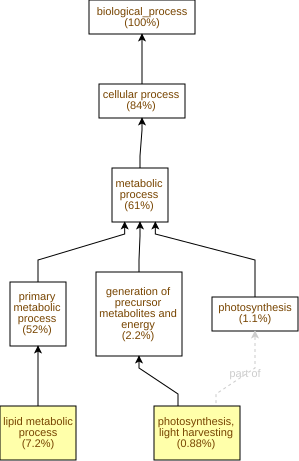

The data file committed next to this chart (first rows):
GO Term	Study #	Study Freq.	Pop. Freq.	p-value	q-value	name	gene products
GO:0006629	114	7.2%	4.7%	7.81E-7	9.87E-4	lipid metabolic process	Cc01g14330,Cc07g15530,Cc01g12150,Cc06g15…
GO:0009765	14	0.88%	0.24%	1.11E-6	9.87E-4	photosynthesis, light harvesting	Cc09g09500,Cc09g02010,Cc09g09010,Cc10g16…
GO:0015979	18	1.1%	0.46%	7.91E-5	0.0333	photosynthesis	Cc03g03590,Cc06g22740,Cc01g15890,Cc05g00…
GO:0009664	10	0.63%	0.18%	7.99E-5	0.0333	plant-type cell wall organization	Cc02g07670,Cc10g14530,Cc01g15270,Cc07g03…
GO:0000271	25	1.6%	0.79%	2.42E-4	0.061	polysaccharide biosynthetic process	Cc10g15010,Cc10g14380,Cc10g09230,Cc02g13…
GO:0016051	32	2.0%	1.1%	2.5E-4	0.061	carbohydrate biosynthetic process	Cc10g15010,Cc10g14380,Cc02g15630,Cc10g09…
GO:0008610	60	3.8%	2.5%	2.72E-4	0.061	lipid biosynthetic process	Cc07g15530,Cc01g12150,Cc07g12220,Cc02g09…
GO:0071669	11	0.69%	0.24%	3.95E-4	0.0624	plant-type cell wall organization or bio…	Cc10g14380,Cc02g07670,Cc10g14530,Cc01g15…
GO:0006284	9	0.57%	0.18%	5.82E-4	0.0816	base-excision repair	Cc06g05230,Cc11g11470,Cc04g04560,Cc04g05…
GO:0042026	7	0.44%	0.12%	6.76E-4	0.0854	protein refolding	Cc11g11280,Cc01g10720,Cc03g07040,Cc07g04…
GO:0005976	33	2.1%	1.2%	1.1E-3	0.126	polysaccharide metabolic process	Cc10g15010,Cc02g33140,Cc10g14380,Cc06g10…
GO:0006091	35	2.2%	1.3%	1.1E-3	0.126	generation of precursor metabolites and …	Cc02g09630,Cc07g15470,Cc09g09010,Cc09g09…
GO:0045892	11	0.69%	0.27%	1.14E-3	0.126	negative regulation of DNA-templated tra…	Cc06g06330,Cc01g15220,Cc04g10670,Cc01g01…
GO:1902679	11	0.69%	0.27%	1.14E-3	0.126	negative regulation of RNA biosynthetic …	Cc06g06330,Cc01g15220,Cc04g10670,Cc01g01…
GO:0051253	11	0.69%	0.27%	1.14E-3	0.126	negative regulation of RNA metabolic pro…	Cc06g06330,Cc01g15220,Cc04g10670,Cc01g01…
GO:0044042	26	1.6%	0.95%	2.23E-3	0.176	glucan metabolic process	Cc10g15010,Cc02g33140,Cc06g10090,Cc02g13…
GO:0016125	6	0.38%	0.11%	2.5E-3	0.185	sterol metabolic process	Cc06g05220,Cc02g20360,Cc10g07750,Cc07g07…
GO:0006457	29	1.8%	1.1%	2.76E-3	0.194	protein folding	Cc11g13640,Cc10g11150,Cc09g05750,Cc02g06…
GO:0009308	13	0.82%	0.38%	3.07E-3	0.204	amine metabolic process	Cc11g15620,Cc11g15630,Cc07g20900,Cc02g30…
GO:0015858	5	0.31%	0.08%	3.92E-3	0.248	nucleoside transport	Cc02g12240,Cc11g14590,Cc02g12260,Cc02g12…
GO:0009415	5	0.31%	0.08%	3.92E-3	0.248	response to water	Cc02g38620,Cc07g10030,Cc04g03400,Cc10g00…
GO:1901642	5	0.31%	0.08%	3.92E-3	0.248	nucleoside transmembrane transport	Cc02g12240,Cc11g14590,Cc02g12260,Cc02g12…
GO:0001101	5	0.31%	0.08%	3.92E-3	0.248	response to acid chemical	Cc02g38620,Cc07g10030,Cc04g03400,Cc10g00…
GO:0045934	11	0.69%	0.3%	4.07E-3	0.248	negative regulation of nucleobase-contai…	Cc06g06330,Cc01g15220,Cc04g10670,Cc01g01…
GO:0009250	19	1.2%	0.66%	4.29E-3	0.248	glucan biosynthetic process	Cc10g15010,Cc05g03610,Cc05g15080,Cc01g17…
GO:0015994	7	0.44%	0.16%	5.61E-3	0.273	chlorophyll metabolic process	Cc07g18500,Cc06g22740,Cc01g19080,Cc04g14…
GO:0042180	7	0.44%	0.16%	5.61E-3	0.273	ketone metabolic process	Cc02g06790,Cc02g21250,Cc03g07370,Cc11g15…
GO:0007017	31	2.0%	1.3%	7.21E-3	0.325	microtubule-based process	Cc11g16830,Cc02g16920,Cc01g20910,Cc07g19…
GO:0006720	17	1.1%	0.59%	7.88E-3	0.343	isoprenoid metabolic process	Cc08g13850,Cc07g13570,Cc07g09060,Cc04g00…
GO:0008299	17	1.1%	0.59%	7.88E-3	0.343	isoprenoid biosynthetic process	Cc08g13850,Cc07g13570,Cc07g09060,Cc04g00…
GO:0005975	158	9.9%	8.4%	8.37E-3	0.343	carbohydrate metabolic process	Cc02g31040,Cc02g15630,Cc05g00810,Cc01g13…
GO:0048856	20	1.3%	0.74%	8.41E-3	0.343	anatomical structure development	Cc05g04910,Cc02g13600,Cc06g02600,Cc08g12…
GO:0016126	5	0.31%	0.1%	8.8E-3	0.343	sterol biosynthetic process	Cc06g05220,Cc02g20360,Cc10g07750,Cc07g07…
GO:0015995	5	0.31%	0.1%	8.8E-3	0.343	chlorophyll biosynthetic process	Cc07g18500,Cc06g22740,Cc06g17100,Cc04g16…
GO:0006558	5	0.31%	0.1%	8.8E-3	0.343	L-phenylalanine metabolic process	Cc06g03980,Cc09g01580,Cc01g09780,Cc05g11…
GO:0032502	26	1.6%	1.0%	9.53E-3	0.343	developmental process	Cc05g04910,Cc06g02600,Cc02g17610,Cc08g12…
GO:0070592	6	0.38%	0.13%	9.63E-3	0.343	cell wall polysaccharide biosynthetic pr…	Cc10g14380,Cc10g09230,Cc07g06260,Cc01g01…
GO:0010383	6	0.38%	0.13%	9.63E-3	0.343	cell wall polysaccharide metabolic proce…	Cc10g14380,Cc10g09230,Cc07g06260,Cc01g01…
GO:0045491	6	0.38%	0.13%	9.63E-3	0.343	xylan metabolic process	Cc10g14380,Cc10g09230,Cc07g06260,Cc01g01…
GO:0045492	6	0.38%	0.13%	9.63E-3	0.343	xylan biosynthetic process	Cc10g14380,Cc10g09230,Cc07g06260,Cc01g01…
GO:0044038	6	0.38%	0.13%	9.63E-3	0.343	cell wall macromolecule biosynthetic pro…	Cc10g14380,Cc10g09230,Cc07g06260,Cc01g01…
GO:0008202	8	0.5%	0.22%	0.013	0.39	steroid metabolic process	Cc07g04970,Cc06g05220,Cc02g20360,Cc10g07…
GO:0046165	5	0.31%	0.11%	0.0167	0.49	alcohol biosynthetic process	Cc07g15530,Cc09g09640,Cc07g06010,Cc01g14…
GO:0010087	5	0.31%	0.11%	0.0167	0.49	phloem or xylem histogenesis	Cc05g04910,Cc11g05600,Cc11g16070,Cc04g10…
GO:0051274	15	0.94%	0.55%	0.0179	0.504	beta-glucan biosynthetic process	Cc10g15010,Cc05g03610,Cc05g15080,Cc01g17…
GO:0051273	15	0.94%	0.55%	0.0179	0.504	beta-glucan metabolic process	Cc10g15010,Cc05g03610,Cc05g15080,Cc01g17…
GO:0005984	10	0.63%	0.32%	0.018	0.504	disaccharide metabolic process	Cc01g21050,Cc03g08100,Cc02g15630,Cc06g13…
GO:0010558	17	1.1%	0.64%	0.0181	0.504	negative regulation of macromolecule bio…	Cc01g15220,Cc02g09970,Cc02g09500,Cc02g11…
GO:0019752	70	4.4%	3.5%	0.0186	0.504	carboxylic acid metabolic process	Cc01g17720,Cc01g12150,Cc02g05870,Cc02g21…
GO:0032787	35	2.2%	1.6%	0.0201	0.506	monocarboxylic acid metabolic process	Cc01g12150,Cc03g04570,Cc11g10190,Cc07g15…
GO:0006082	70	4.4%	3.5%	0.0216	0.535	organic acid metabolic process	Cc01g17720,Cc01g12150,Cc02g05870,Cc02g21…
GO:0043436	70	4.4%	3.5%	0.0216	0.535	oxoacid metabolic process	Cc01g17720,Cc01g12150,Cc02g05870,Cc02g21…
GO:0009890	17	1.1%	0.66%	0.0218	0.535	negative regulation of biosynthetic proc…	Cc01g15220,Cc02g09970,Cc02g09500,Cc02g11…
GO:0006694	7	0.44%	0.19%	0.0219	0.535	steroid biosynthetic process	Cc07g04970,Cc06g05220,Cc02g20360,Cc10g07…
GO:0017038	3	0.19%	0.05%	0.0245	0.562	protein import	Cc10g12680,Cc10g12130,Cc10g12660
GO:1901264	8	0.5%	0.24%	0.026	0.586	carbohydrate derivative transport	Cc08g10790,Cc02g12240,Cc06g11140,Cc11g14…
GO:0006074	5	0.31%	0.12%	0.0281	0.623	(1->3)-beta-D-glucan metabolic process	Cc02g26980,Cc01g03610,Cc02g26970,Cc02g13…
GO:0006075	5	0.31%	0.12%	0.0281	0.623	(1->3)-beta-D-glucan biosynthetic proces…	Cc02g26980,Cc01g03610,Cc02g26970,Cc02g13…
GO:0009095	4	0.25%	0.08%	0.0293	0.627	aromatic amino acid family biosynthetic …	Cc09g01580,Cc02g05870,Cc01g09780,Cc01g11…
GO:0009311	10	0.63%	0.34%	0.0307	0.647	oligosaccharide metabolic process	Cc01g21050,Cc03g08100,Cc02g15630,Cc06g13…
... 1,203 more rows
